Labelled photos from "recaptcha_tiles", an image-classification folder in likeblossom/breaking-reCAPTCHA. The possible labels are: bicycle, bridge, bus, car, chimney, crosswalk, hydrant, motorcycle, mountain, stairs, tractor, traffic light.

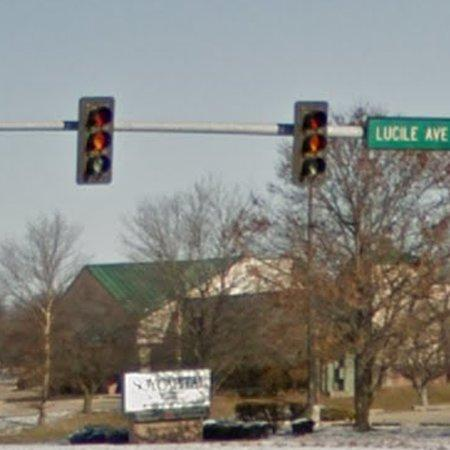
Label: traffic light

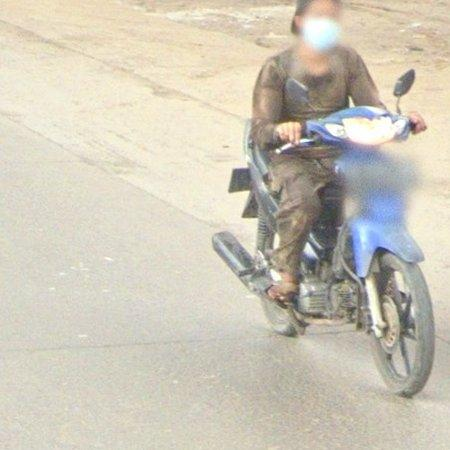
Label: motorcycle

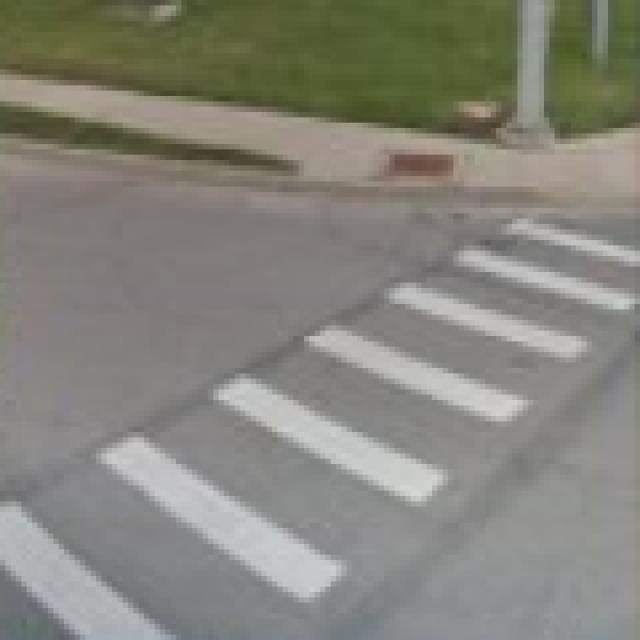
Label: crosswalk

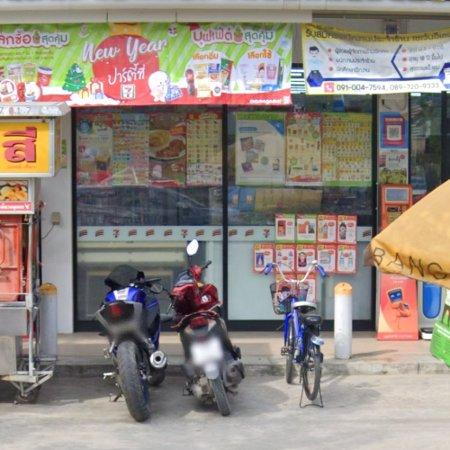
Label: motorcycle

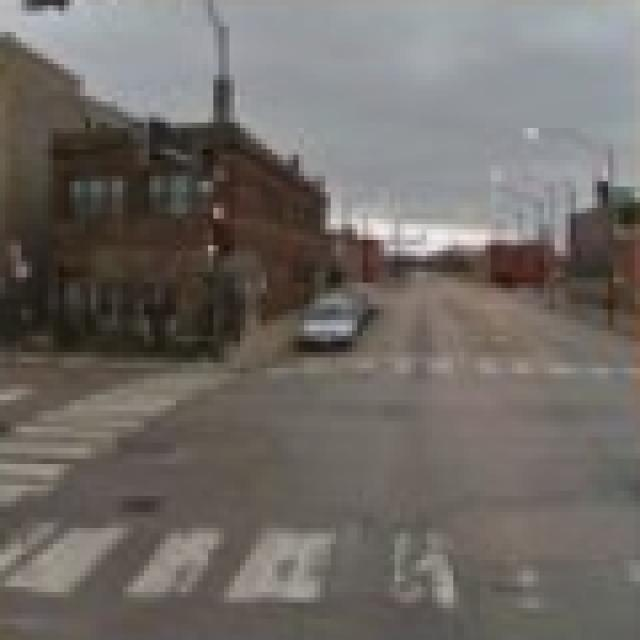
Label: crosswalk

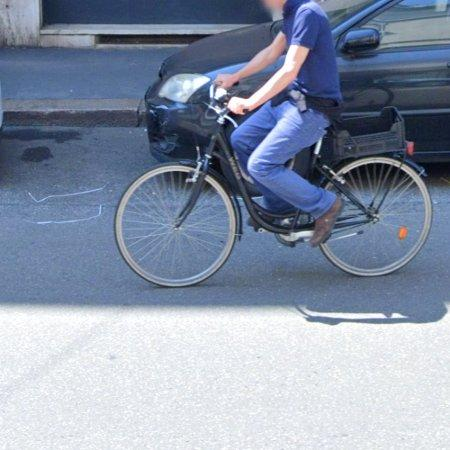
Label: bicycle
